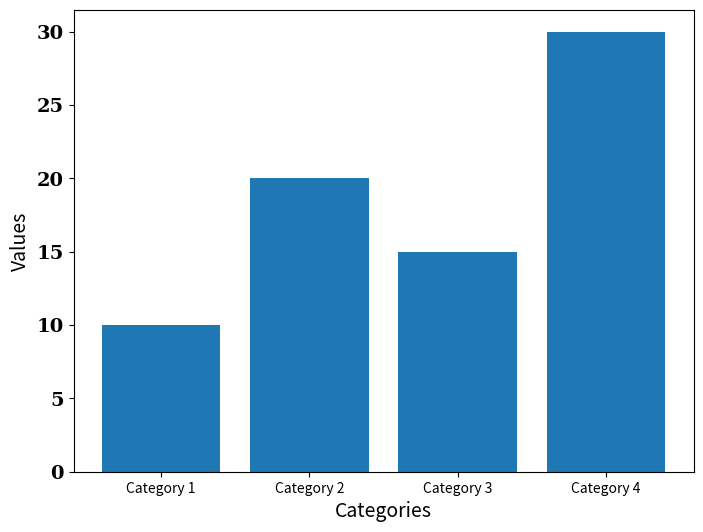

Reproduce this figure in Python.
import matplotlib.pyplot as plt

def create_bar_chart():
    categories = ['Category 1', 'Category 2', 'Category 3', 'Category 4']
    values = [10, 20, 15, 30]
    
    plt.figure(figsize=(8, 6))  # Set figure size
    plt.bar(categories, values)
    
    # Change the font size, font family, and font style of the x-axis tick labels (categories)
    plt.yticks(fontsize=14, fontfamily='serif', fontweight='bold')  # Change font properties
    
    plt.xlabel('Categories', fontsize=14)
    plt.ylabel('Values', fontsize=14)
    
    plt.savefig('bar_chart.png')
    plt.close()

create_bar_chart()
